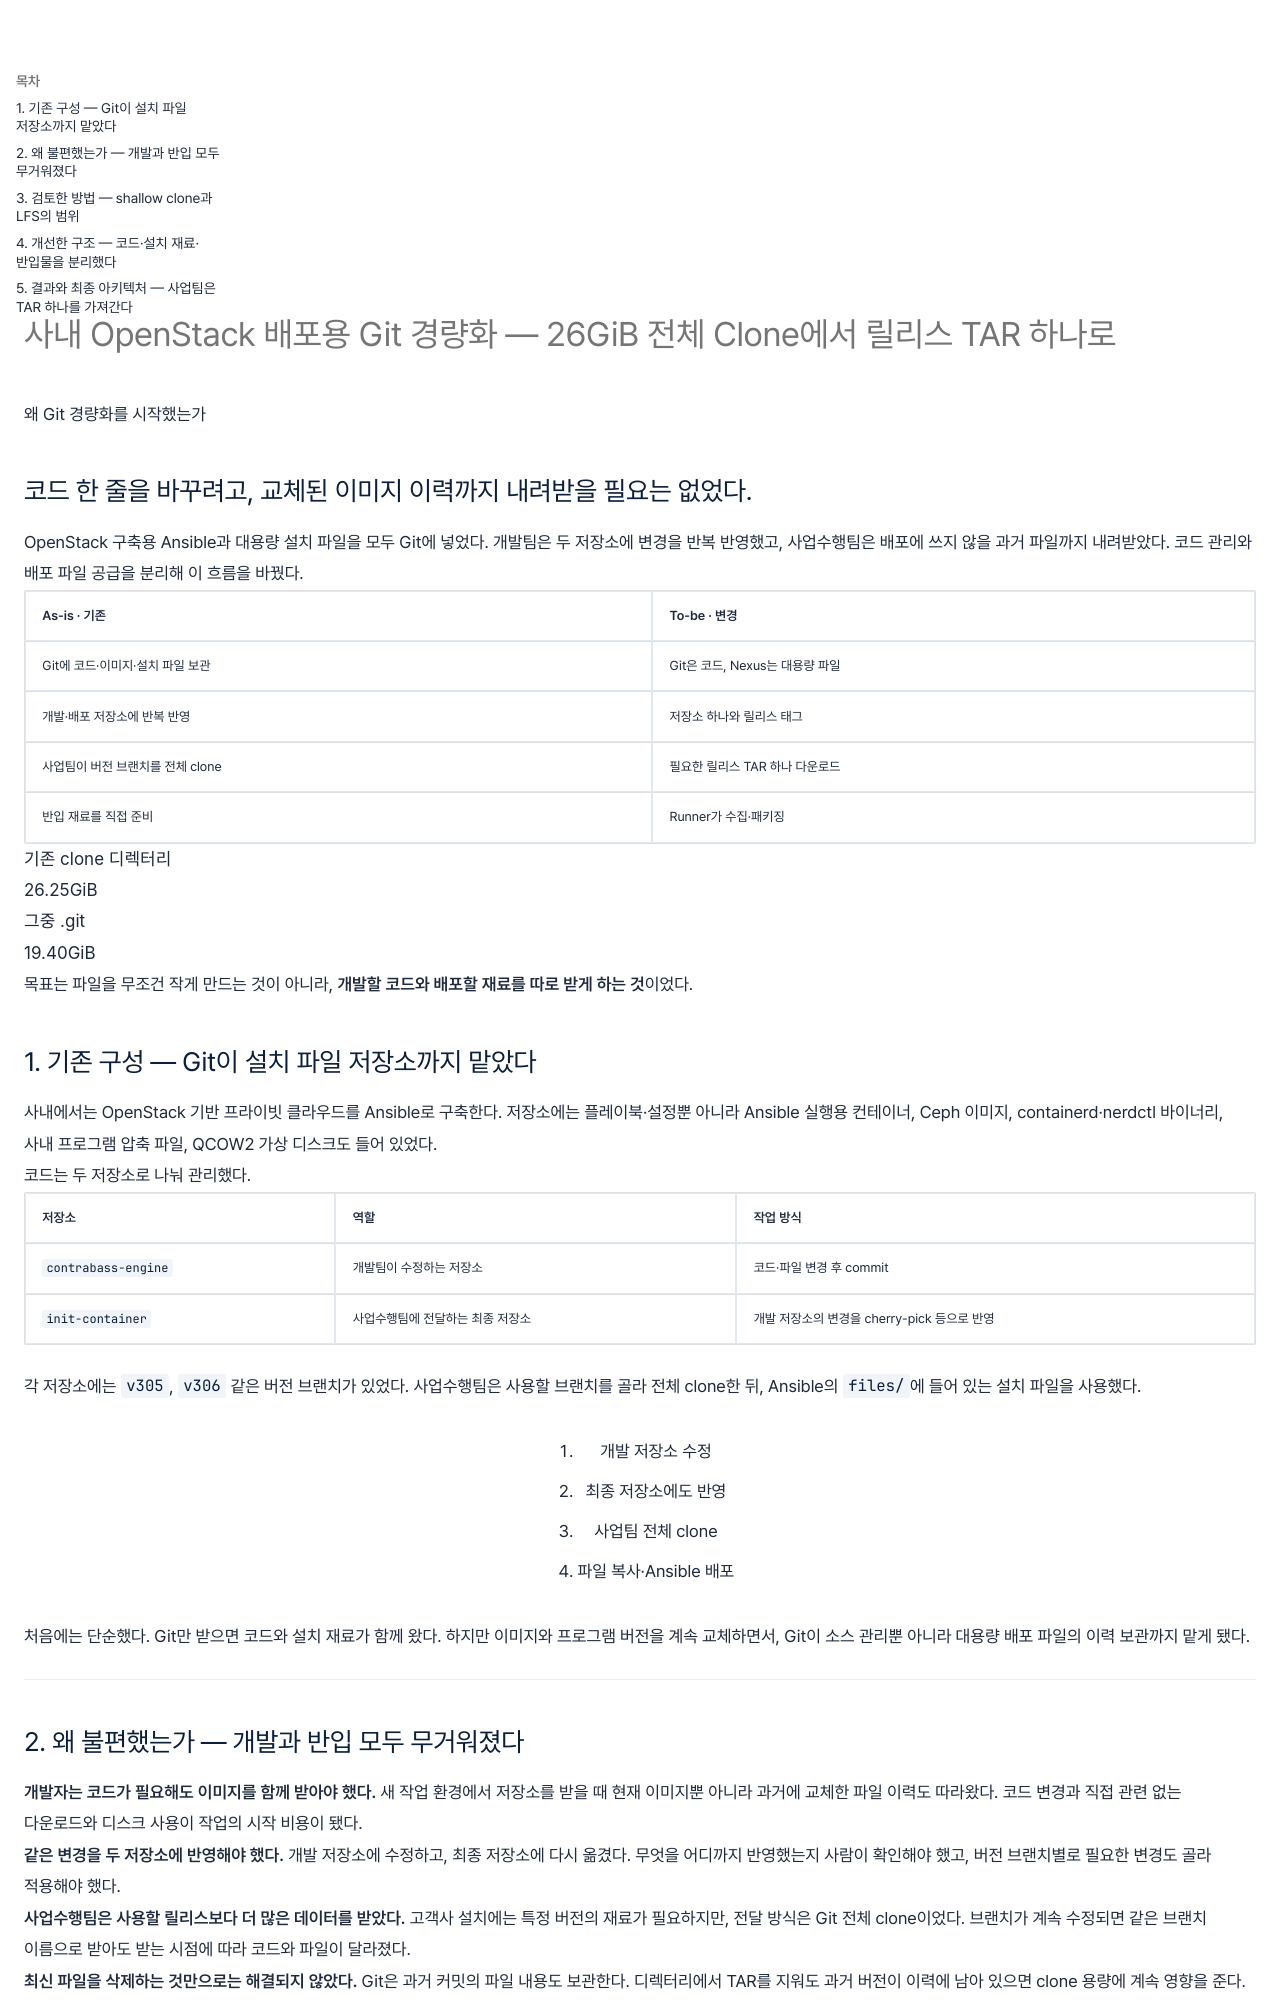

repository: wjdxotjd112/tech-notes · page: design/2026-10-08-git-artifact-separation/index.html · generator: mkdocs

---
title: "사내 OpenStack 배포용 Git 경량화 — 26GiB 전체 Clone에서 릴리스 TAR 하나로"
summary: "코드만 수정해도 과거 이미지까지 받아야 했던 Git을 바꿨다. 대용량 파일은 Nexus로 분리하고, 사업수행팀의 반입 준비는 릴리스 TAR 하나로 정리했다."
summary_style: editorial
date: 2026-10-08
category: 구축설계
tags:
  - OpenStack
  - Automation
  - Linux
---

<section class="editorial-summary" aria-labelledby="editorial-summary-title">
  <div class="editorial-summary-layout">
    <div class="editorial-summary-copy">
      <span class="editorial-summary-label">왜 Git 경량화를 시작했는가</span>
      <h2 id="editorial-summary-title" class="editorial-summary-title">코드 한 줄을 바꾸려고, 교체된 이미지 이력까지 내려받을 필요는 없었다.</h2>
      <p>OpenStack 구축용 Ansible과 대용량 설치 파일을 모두 Git에 넣었다. 개발팀은 두 저장소에 변경을 반복 반영했고, 사업수행팀은 배포에 쓰지 않을 과거 파일까지 내려받았다. 코드 관리와 배포 파일 공급을 분리해 이 흐름을 바꿨다.</p>
      <table>
        <thead><tr><th>As-is · 기존</th><th>To-be · 변경</th></tr></thead>
        <tbody>
          <tr><td>Git에 코드·이미지·설치 파일 보관</td><td>Git은 코드, Nexus는 대용량 파일</td></tr>
          <tr><td>개발·배포 저장소에 반복 반영</td><td>저장소 하나와 릴리스 태그</td></tr>
          <tr><td>사업팀이 버전 브랜치를 전체 clone</td><td>필요한 릴리스 TAR 하나 다운로드</td></tr>
          <tr><td>반입 재료를 직접 준비</td><td>Runner가 수집·패키징</td></tr>
        </tbody>
      </table>
    </div>
    <aside class="editorial-summary-facts" aria-label="기존 clone 용량">
      <div><span class="editorial-fact-label">기존 clone 디렉터리</span><p class="editorial-fact-value">26.25<span>GiB</span></p></div>
      <div><span class="editorial-fact-label">그중 .git</span><p class="editorial-fact-value">19.40<span>GiB</span></p></div>
    </aside>
  </div>
  <p class="editorial-summary-result"><span>목표는 파일을 무조건 작게 만드는 것이 아니라, <strong>개발할 코드와 배포할 재료를 따로 받게 하는 것</strong>이었다.</span></p>
</section>
